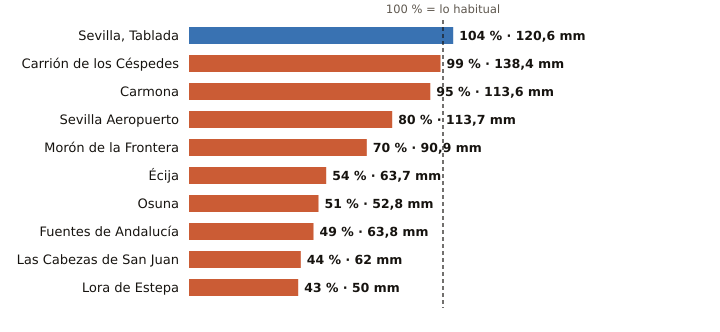

The table this chart was drawn from, first rows:
estacion, provincia, indicativo, mm_otono, referencia_mm, pct, periodo_referencia, hasta, hora
Sevilla, Tablada, Sevilla, 5790Y, 120.6, 116.0, 104, 2009-2025, 2026-11-13, 18
Carrión de los Céspedes, Sevilla, 5835X, 138.4, 140.5, 99, 2008-2025, 2026-11-13, 17
Carmona, Sevilla, 5702X, 113.6, 119.4, 95, 2008-2025, 2026-11-13, 17
Sevilla Aeropuerto, Sevilla, 5783, 113.7, 142.1, 80, 1991-2020, 2026-11-13, 18
Morón de la Frontera, Sevilla, 5796, 90.9, 129.6, 70, 1991-2020, 2026-11-13, 18
Écija, Sevilla, 5641X, 63.7, 118.0, 54, 2001-2025, 2026-11-13, 18
Osuna, Sevilla, 5998X, 52.8, 103.6, 51, 2009-2025, 2026-11-13, 17
Fuentes de Andalucía, Sevilla, 5656, 63.8, 130.3, 49, 2009-2025, 2026-11-13, 17
Las Cabezas de San Juan, Sevilla, 5891X, 62.0, 142.3, 44, 2005-2025, 2026-11-13, 17
Lora de Estepa, Sevilla, 5612X, 50.0, 116.8, 43, 2005-2025, 2026-11-13, 16
